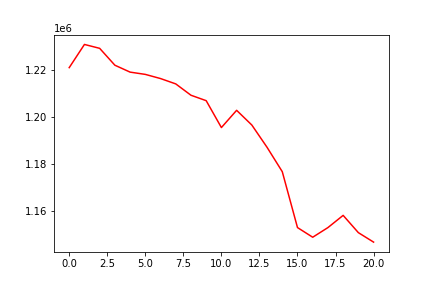

The file beside this chart, header and first rows:
, 0
0, 1220895
1, 1230776
2, 1229121
3, 1221928
4, 1218988
5, 1218019
6, 1216244
7, 1213970
8, 1209138
9, 1206824
10, 1195369
11, 1202715
12, 1196443
13, 1186955
14, 1176577
15, 1152764
16, 1148649
17, 1152760
18, 1157963
19, 1150599
20, 1146568
